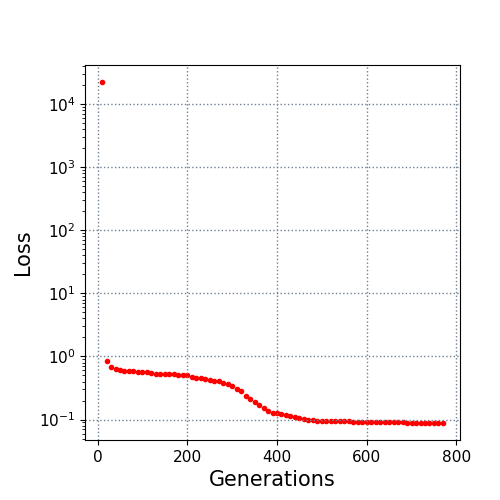

Values plotted in this chart, from the file beside it:
10.0, 22394.931929
20.0, 0.8471
30.0, 0.6718
40.0, 0.6283
50.0, 0.6092
60.0, 0.5945
70.0, 0.5873
80.0, 0.5854
90.0, 0.5678
100.0, 0.5666
110.0, 0.5666
120.0, 0.5491
130.0, 0.5365
140.0, 0.5356
150.0, 0.5232
160.0, 0.5197
170.0, 0.5188
180.0, 0.5129
190.0, 0.5058
200.0, 0.5007
210.0, 0.4811
220.0, 0.4501
230.0, 0.4491
240.0, 0.4383
250.0, 0.4278
260.0, 0.4101
270.0, 0.4062
280.0, 0.3809
290.0, 0.3701
300.0, 0.3382
310.0, 0.3105
320.0, 0.2844
330.0, 0.2324
340.0, 0.2108
350.0, 0.1873
360.0, 0.1729
370.0, 0.1551
380.0, 0.1364
390.0, 0.1267
400.0, 0.1262
410.0, 0.1236
420.0, 0.1174
430.0, 0.1121
440.0, 0.1091
450.0, 0.1068
460.0, 0.1033
470.0, 0.09965
480.0, 0.097
490.0, 0.0959
500.0, 0.09525
510.0, 0.09433
520.0, 0.09433
530.0, 0.09405
540.0, 0.09331
550.0, 0.09319
560.0, 0.09319
570.0, 0.09306
580.0, 0.09247
590.0, 0.09219
600.0, 0.09195
610.0, 0.09144
... 16 more rows
